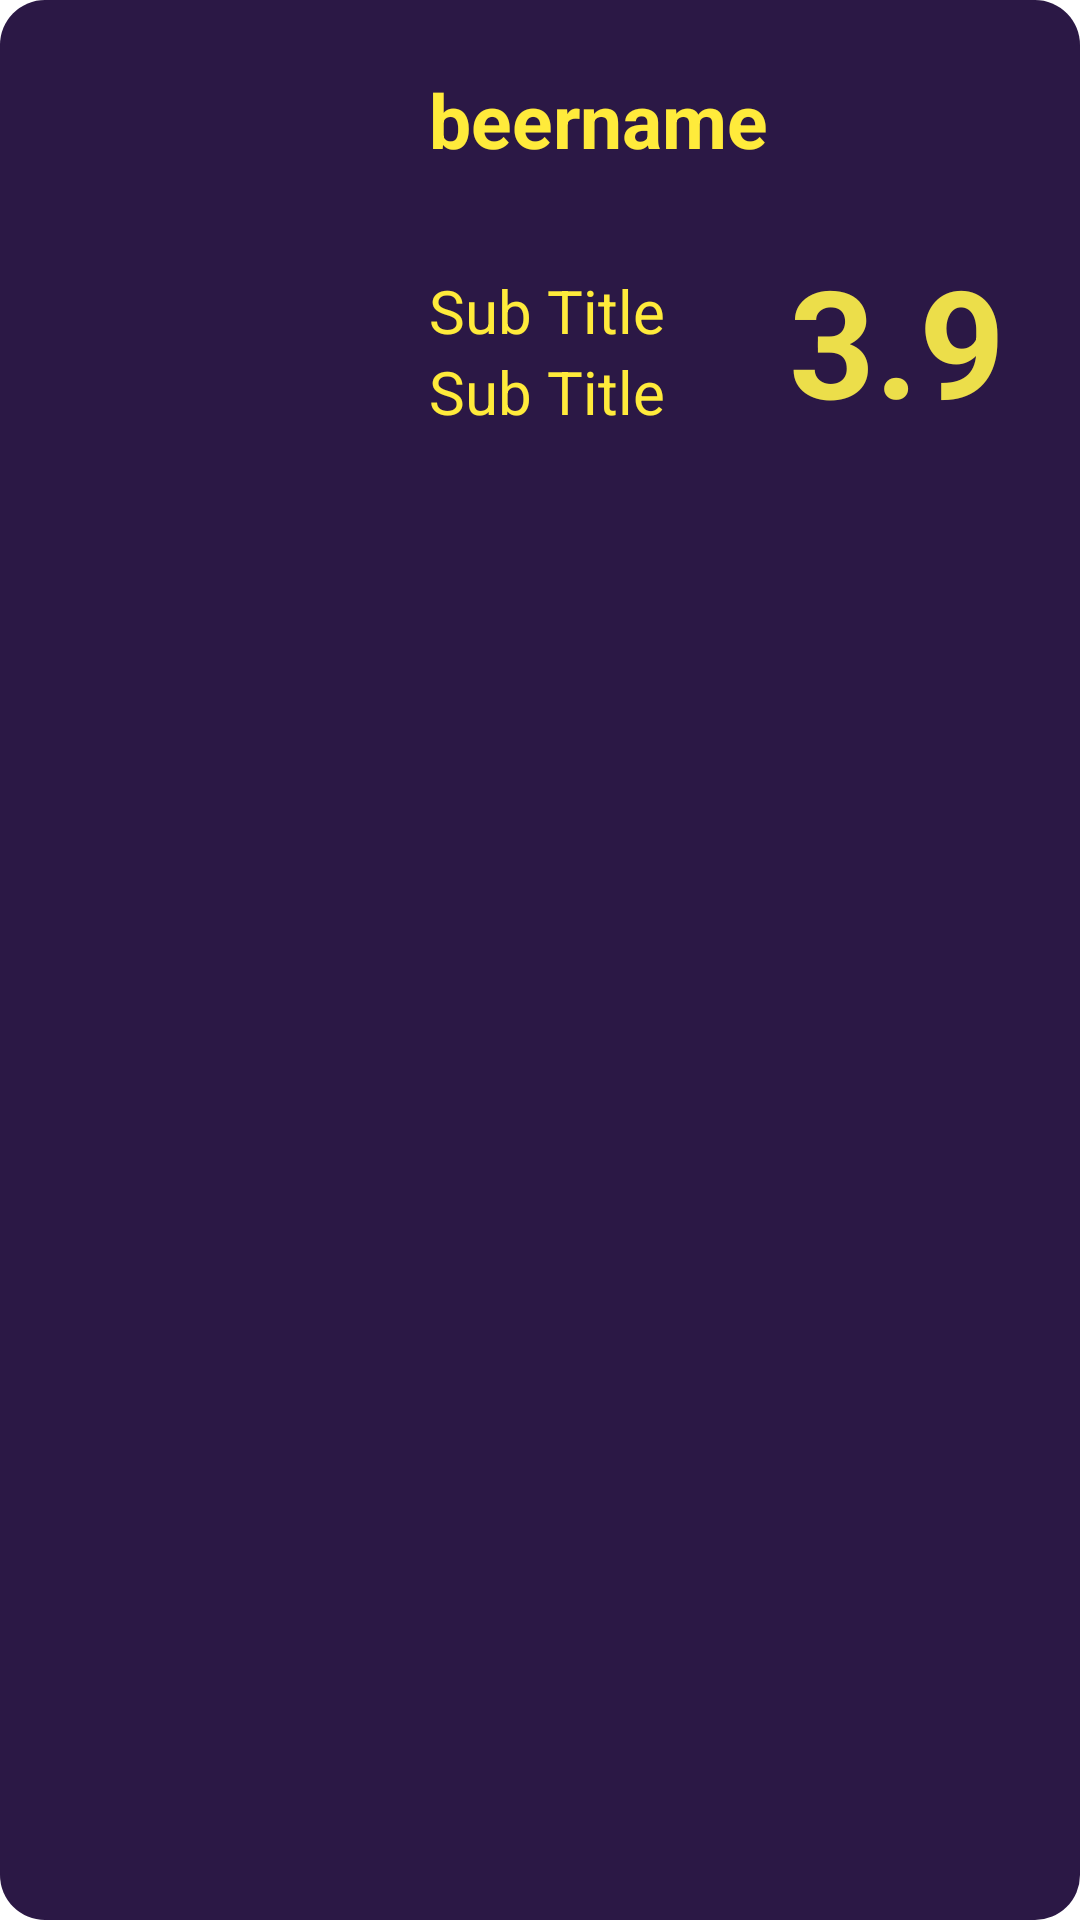

Here is an Android app screen rendered from its layout file. Give the layout XML and the strings, colors and styles it references.
<!-- AndroidManifest.xml: application theme Theme.Beer -->
<!-- res/layout/list_rankingbeer.xml -->
<?xml version="1.0" encoding="utf-8"?>
<LinearLayout xmlns:android="http://schemas.android.com/apk/res/android"
    xmlns:app="http://schemas.android.com/apk/res-auto"
    xmlns:tools="http://schemas.android.com/tools"
    android:layout_width="match_parent"
    android:layout_height="wrap_content"
    android:layout_margin="10dp"
    android:background="@drawable/round_corner"
    android:orientation="horizontal"
    android:padding="10dp">

    <ImageView
        android:id="@+id/rImage"
        android:layout_width="123dp"
        android:layout_height="160dp"
        android:layout_marginRight="10dp" />

    <LinearLayout
        android:layout_width="match_parent"
        android:layout_height="match_parent"
        android:layout_weight="4"
        android:orientation="vertical">

        <TextView
            android:id="@+id/rName"
            android:layout_width="match_parent"
            android:layout_height="60dp"
            android:background="#00FFFFFF"
            android:gravity="center_vertical"
            android:text="beername"
            android:textColor="#FFEB3B"
            android:textSize="25dp"
            android:textStyle="bold" />

        <LinearLayout
            android:layout_width="match_parent"
            android:layout_height="match_parent"
            android:layout_weight="1"
            android:orientation="horizontal">

            <LinearLayout
                android:layout_width="100dp"
                android:layout_height="match_parent"
                android:orientation="vertical">

                <TextView
                    android:id="@+id/rCountry"
                    android:layout_width="match_parent"
                    android:layout_height="wrap_content"
                    android:layout_marginTop="20dp"
                    android:text="Sub Title"
                    android:textColor="#FFEB3B"
                    android:textSize="20dp" />

                <TextView
                    android:id="@+id/rStyle"
                    android:layout_width="match_parent"
                    android:layout_height="wrap_content"
                    android:text="Sub Title"
                    android:textColor="#FFEB3B"
                    android:textSize="20dp" />

            </LinearLayout>

            <TextView
                android:id="@+id/rRating"
                android:layout_width="80dp"
                android:layout_height="60dp"
                android:layout_marginStart="20dp"
                android:layout_marginLeft="20dp"
                android:layout_marginTop="10dp"
                android:text="3.9"
                android:textColor="@color/yellow"
                android:textSize="50dp"
                android:textStyle="bold" />
        </LinearLayout>

    </LinearLayout>

</LinearLayout>
<!-- resources referenced by this layout -->
<resources>
  <color name="yellow">#FFECDE4A</color>
  <!-- drawable round_corner (drawable) -->
  <?xml version="1.0" encoding="utf-8"?>
  <shape
      xmlns:android="http://schemas.android.com/apk/res/android"
      android:shape="rectangle">
      <solid android:color="#FF2B1845" />
  
      <corners android:radius="15dp" />
  
  </shape>
  <style name="Theme.Beer" parent="Theme.MaterialComponents.DayNight.DarkActionBar">
          
          <item name="colorPrimary">@color/purple_500</item>
          <item name="colorPrimaryVariant">@color/purple_700</item>
          <item name="colorOnPrimary">@color/white</item>
          
          <item name="colorSecondary">@color/teal_200</item>
          <item name="colorSecondaryVariant">@color/teal_700</item>
          <item name="colorOnSecondary">@color/black</item>
          
          <item name="android:statusBarColor" tools:targetApi="l">?attr/colorPrimaryVariant</item>
          
  
          <item name="windowActionBar">false</item>
          <item name="windowNoTitle">true</item>
      </style>
  <color name="purple_500">#FF6200EE</color>
  <color name="purple_700">#FF3700B3</color>
  <color name="white">#FFFDFD</color>
  <color name="teal_200">#FF03DAC5</color>
  <color name="teal_700">#0A8A89</color>
  <color name="black">#FF000000</color>
</resources>
